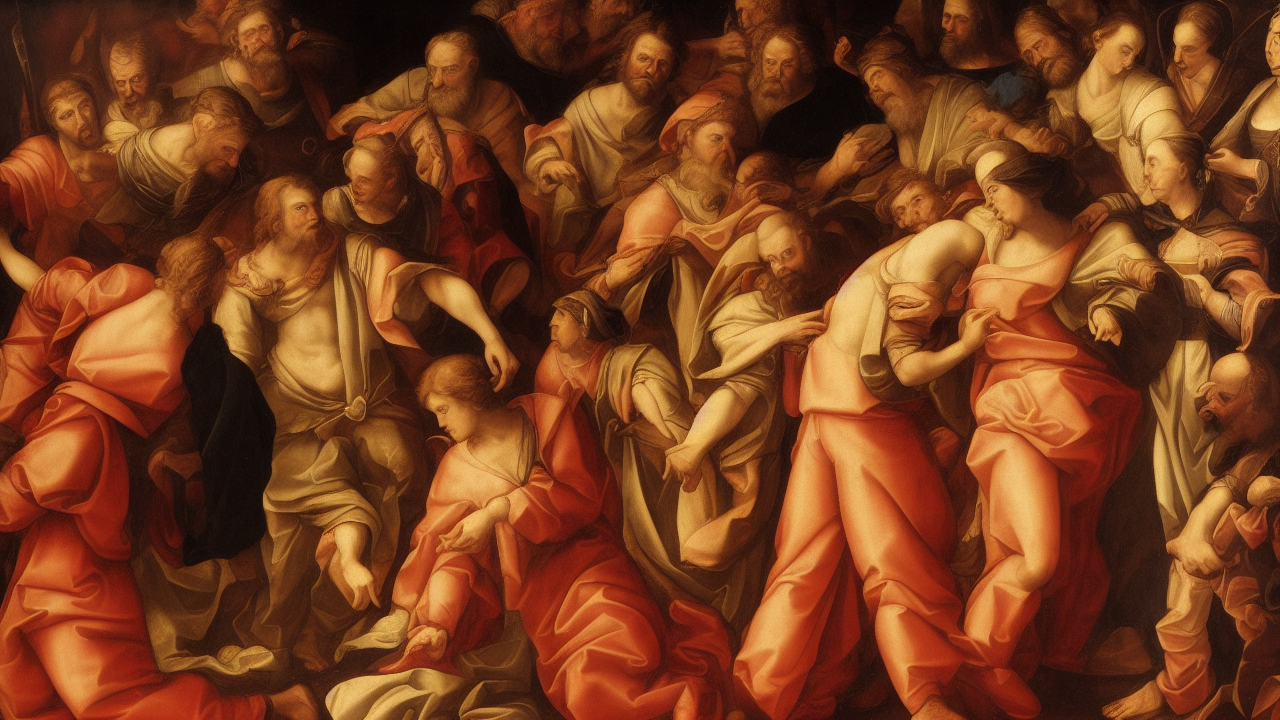
Generation parameters embedded in this image by AUTOMATIC1111 Stable Diffusion web UI or a fork of it (Forge, ...) (PNG 'parameters' text chunk):
renaissance style, A renaissance scene illustrating the biblical theme of judgment, high quality, cinematic detail
Steps: 25, Sampler: Euler a, Schedule type: Automatic, CFG scale: 7.0, Seed: 3596053976, Size: 1280x720, Model hash: 6ce0161689, Model: v1-5-pruned-emaonly, Version: v1.10.1